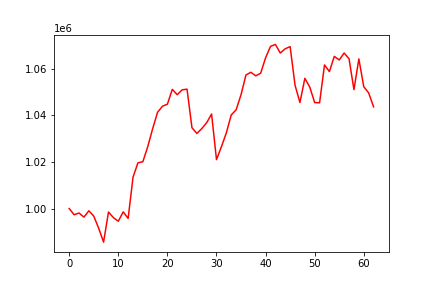

Data behind this chart, as committed beside it:
, 0
0, 1000000
1, 997345
2, 998085
3, 996343
4, 999031
5, 996756
6, 991574
7, 985617
8, 998518
9, 996099
10, 994568
11, 998595
12, 995781
13, 1013465
14, 1019601
15, 1020061
16, 1026555
17, 1034259
18, 1041279
19, 1043857
20, 1044733
21, 1051079
22, 1048799
23, 1050862
24, 1051173
25, 1034642
26, 1032176
27, 1034258
28, 1036787
29, 1040516
30, 1020962
31, 1026465
32, 1032388
33, 1040101
34, 1042305
35, 1048798
36, 1057227
37, 1058404
38, 1056859
39, 1058012
40, 1064594
41, 1069485
42, 1070328
43, 1066642
44, 1068475
45, 1069398
46, 1052877
47, 1045425
48, 1055809
49, 1052052
50, 1045416
51, 1045320
52, 1061549
53, 1058688
54, 1065220
55, 1063685
56, 1066655
57, 1064191
58, 1050943
59, 1064131
... 3 more rows
